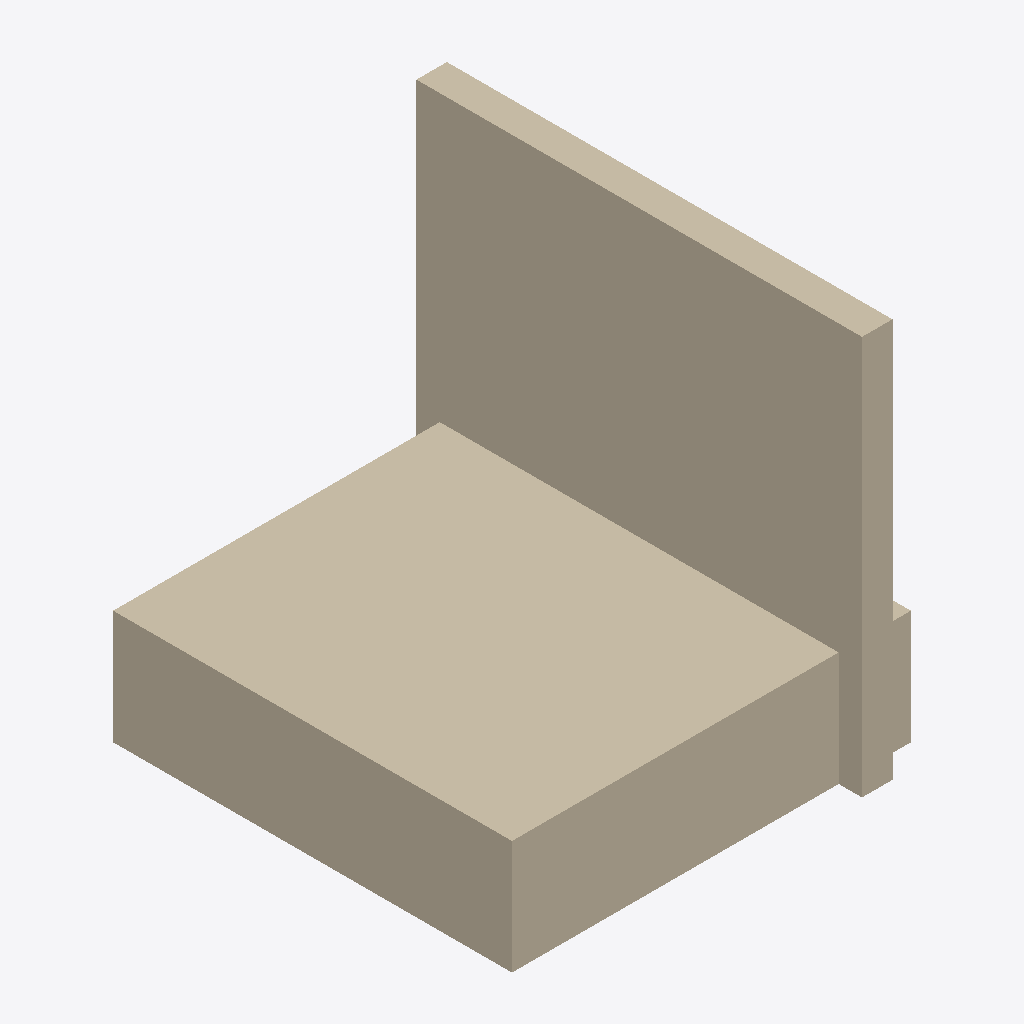
Isometric view of an IFC building model (IFC-SPF (STEP), schema IFC4, length unit metre), seen from the south-west, elements coloured by IFC class: 1 wall (beige).
Extent 2.8 m × 3.1 m × 2.8 m (x, y, z). Storeys (1): Ground Floor at 0.00 m. Elements (1): 1 IfcWall.

HEADER;
FILE_DESCRIPTION(('ViewDefinition [CoordinationView]'),'2;1');
FILE_NAME('rectangle-extrusion-multiple_02_Blend.ifc','2020-07-04T09:39:44-05:00',(),(),'IfcOpenShell 0.6.0b0','BlenderBIM 0.0.200621','Moult');
FILE_SCHEMA(('IFC4'));
ENDSEC;
DATA;
#23=IFCPROJECT('3okd5yu9jDCeAcIHjPRZhP',$,'My Project',$,$,$,$,(#21),#4);
#61=IFCSITE('11s5S3g_z4uQtsPPbk$pHc',#20,'My Site',$,$,#60,$,$,$,$,$,$,$,$);
#67=IFCBUILDING('1uU9dvjqL4bBVIop5yYb3h',#20,'My Building',$,$,#66,$,$,$,$,$,$);
#73=IFCBUILDINGSTOREY('28xoEEANP8cRWXVoXaUbtC',#20,'Ground Floor',$,$,#72,$,$,$,$);
#90=IFCWALL('1JFme5YJz1n8a0ghlOBs_q',#20,'Wall with two extrusions',$,$,#81,#89,$,$);
ENDSEC;
